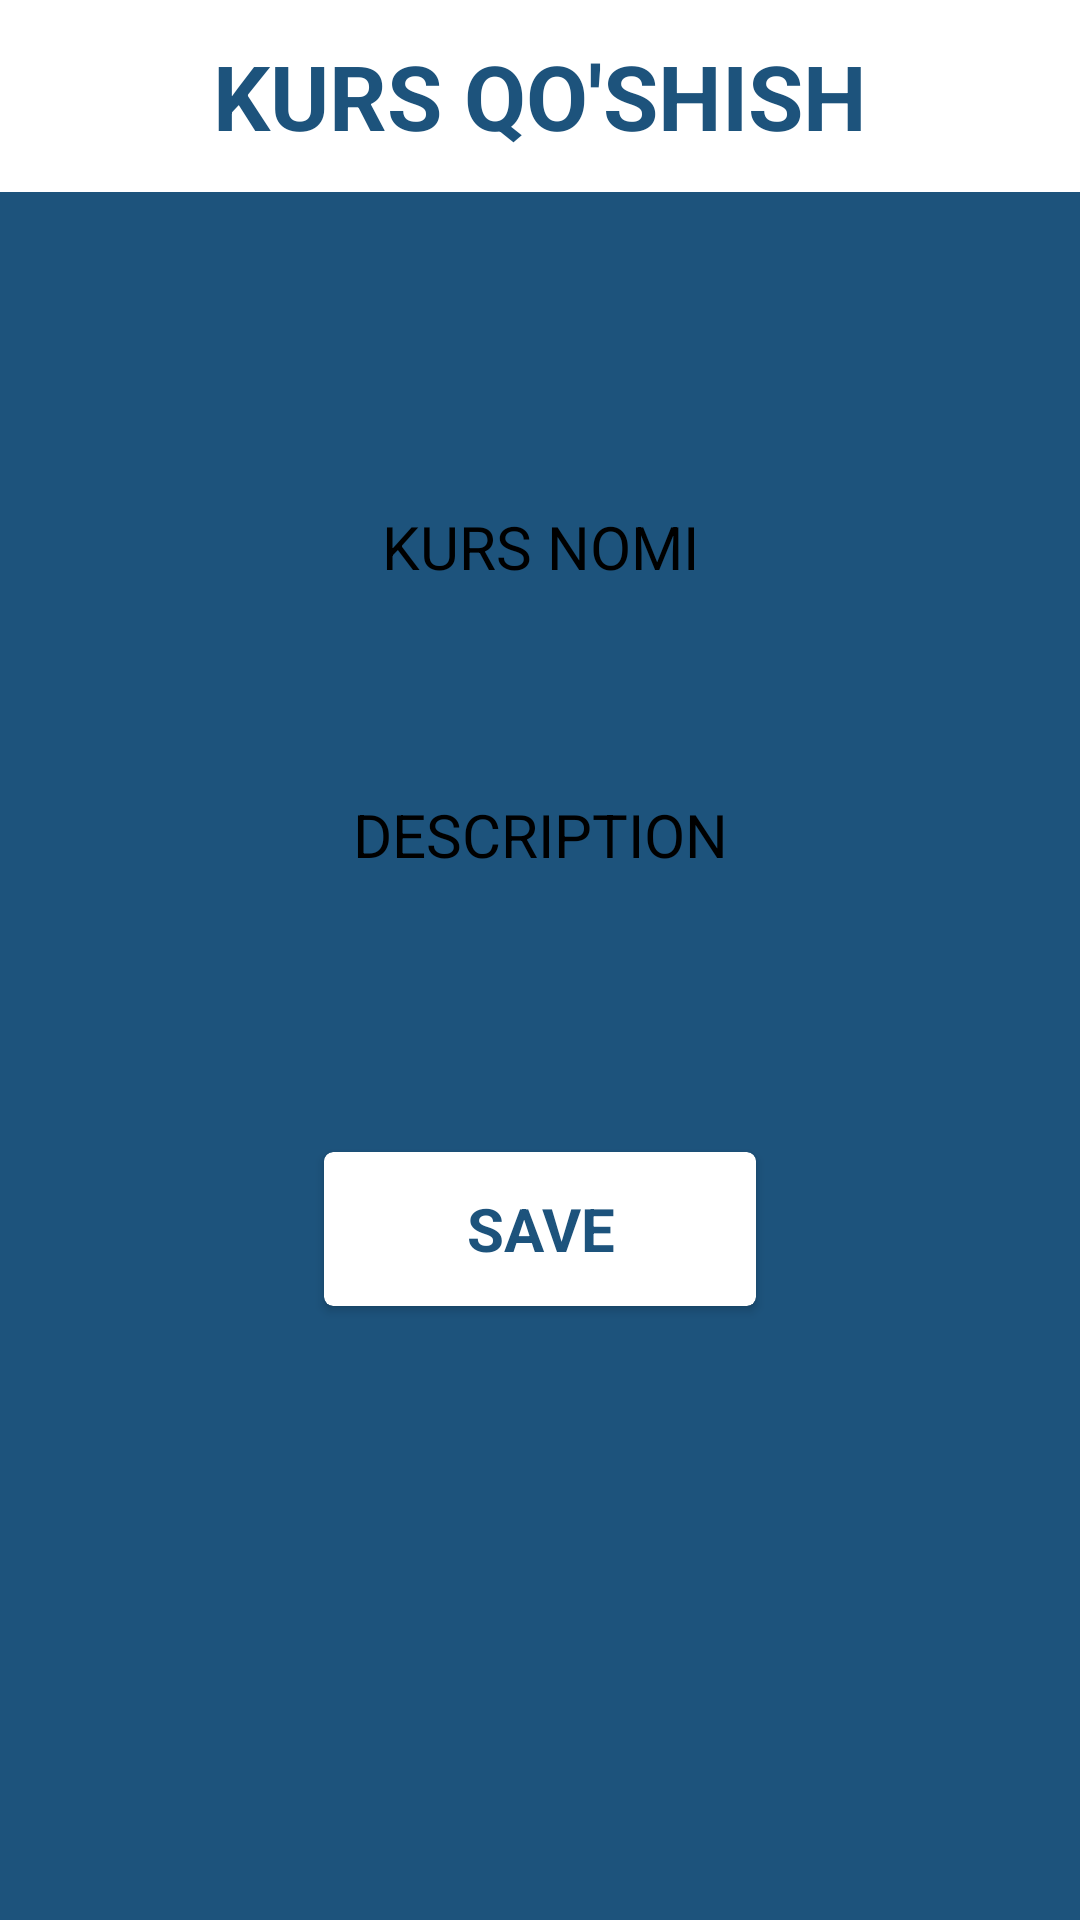

This screen was rendered from an Android layout file. Write that file and the resources it references.
<!-- AndroidManifest.xml: application theme Theme.CodialProject -->
<!-- res/layout/activity_add_course.xml -->
<?xml version="1.0" encoding="utf-8"?>
<androidx.constraintlayout.widget.ConstraintLayout xmlns:android="http://schemas.android.com/apk/res/android"
    xmlns:app="http://schemas.android.com/apk/res-auto"
    xmlns:tools="http://schemas.android.com/tools"
    android:layout_width="match_parent"
    android:layout_height="match_parent"
    android:background="#1D537C"
    tools:context=".Add_course">

    <TextView
        android:layout_width="match_parent"
        android:layout_height="0dp"
        app:layout_constraintHeight_percent="0.1"
        android:background="@color/white"
        android:text="KURS QO'SHISH"
        android:textStyle="bold"
        android:textSize="30sp"
        android:gravity="center"
        android:textColor="#1D537C"
        app:layout_constraintLeft_toLeftOf="parent"
        app:layout_constraintRight_toRightOf="parent"
        app:layout_constraintTop_toTopOf="parent"
        android:id="@+id/title"/>

    <androidx.constraintlayout.widget.Guideline
        android:layout_width="match_parent"
        android:layout_height="match_parent"
        app:layout_constraintGuide_percent="0.25"
        android:orientation="horizontal"
        android:id="@+id/line1"/>

    <EditText
        android:id="@+id/edt_1"
        android:layout_width="0dp"
        android:layout_height="0dp"
        app:layout_constraintVertical_chainStyle="packed"
        app:layout_constraintWidth_percent="0.7"
        app:layout_constraintHeight_percent="0.07"
        android:background="@drawable/bg"
        android:hint="KURS NOMI"
        android:textSize="20sp"
        android:gravity="center"
        android:textColorHint="@color/black"
        app:layout_constraintLeft_toLeftOf="parent"
        app:layout_constraintRight_toRightOf="parent"
        app:layout_constraintTop_toBottomOf="@id/line1"/>

    <androidx.constraintlayout.widget.Guideline
        android:layout_width="match_parent"
        android:layout_height="match_parent"
        app:layout_constraintGuide_percent="0.4"
        android:orientation="horizontal"
        android:id="@+id/line2"/>

    <EditText
        android:id="@+id/edt_2"
        android:layout_width="0dp"
        android:layout_height="0dp"
        app:layout_constraintWidth_percent="0.7"
        app:layout_constraintHeight_percent="0.07"
        android:background="@drawable/bg"
        android:hint="DESCRIPTION"
        android:gravity="center"
        android:textSize="20sp"
        android:textColorHint="@color/black"
        app:layout_constraintLeft_toLeftOf="parent"
        app:layout_constraintRight_toRightOf="parent"
        app:layout_constraintTop_toBottomOf="@id/line2"/>

    <androidx.constraintlayout.widget.Guideline
        android:layout_width="match_parent"
        android:layout_height="match_parent"
        app:layout_constraintGuide_percent="0.6"
        android:orientation="horizontal"
        android:id="@+id/line3"/>

    <androidx.cardview.widget.CardView
        android:id="@+id/btn_save"
        android:layout_width="0dp"
        android:layout_height="0dp"
        android:background="@color/white"
        app:cardCornerRadius="3dp"
        app:layout_constraintWidth_percent="0.4"
        app:layout_constraintHeight_percent="0.08"
        app:layout_constraintLeft_toLeftOf="parent"
        app:layout_constraintRight_toRightOf="parent"
        app:layout_constraintVertical_chainStyle="packed"
        app:layout_constraintTop_toBottomOf="@id/line3">

        <TextView
            android:layout_width="match_parent"
            android:layout_height="match_parent"
            android:text="SAVE"
            android:gravity="center"
            android:textSize="20sp"
            android:textColor="#1D537C"
            android:textStyle="bold"/>

    </androidx.cardview.widget.CardView>

</androidx.constraintlayout.widget.ConstraintLayout>
<!-- resources referenced by this layout -->
<resources>
  <style name="Theme.CodialProject" parent="Theme.MaterialComponents.DayNight.DarkActionBar">
          
          <item name="colorPrimary">@color/purple_500</item>
          <item name="colorPrimaryVariant">@color/purple_700</item>
          <item name="colorOnPrimary">@color/white</item>
          
          <item name="colorSecondary">@color/teal_200</item>
          <item name="colorSecondaryVariant">@color/teal_700</item>
          <item name="colorOnSecondary">@color/black</item>
          
          <item name="android:statusBarColor" tools:targetApi="l">?attr/colorPrimaryVariant</item>
          
      </style>
  <!-- not gathered from this repository: default colours our renderer supplied (Android Studio template values) -->
  <color name="purple_500">#FF6200EE</color>
  <color name="purple_700">#FF3700B3</color>
  <color name="teal_200">#FF03DAC5</color>
  <color name="teal_700">#FF018786</color>
  <color name="black">#FF000000</color>
  <color name="white">#FFFFFFFF</color>
</resources>
